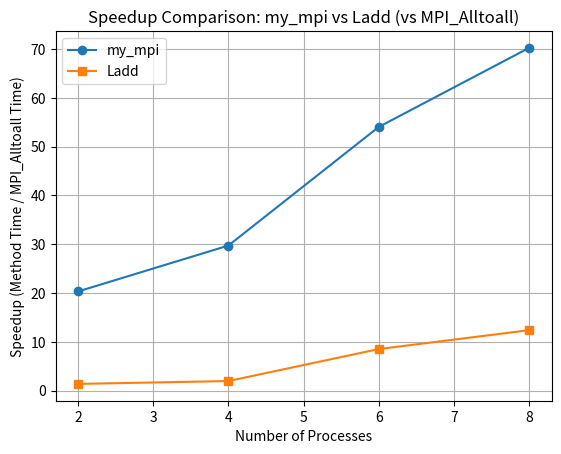

This figure's Python source:
import matplotlib.pyplot as plt

# 数据
processes = [2, 4, 6, 8]
my_mpi_speedup = [20.3, 29.7, 54.0, 70.2]
ladd_speedup = [1.35, 1.94, 8.49, 12.36]

# 绘制图表
plt.plot(processes, my_mpi_speedup, marker='o', label='my_mpi')
plt.plot(processes, ladd_speedup, marker='s', label='Ladd')

# 添加标题和标签
plt.title('Speedup Comparison: my_mpi vs Ladd (vs MPI_Alltoall)')
plt.xlabel('Number of Processes')
plt.ylabel('Speedup (Method Time / MPI_Alltoall Time)')
plt.legend()

# 显示图表
plt.grid(True)
plt.show()
